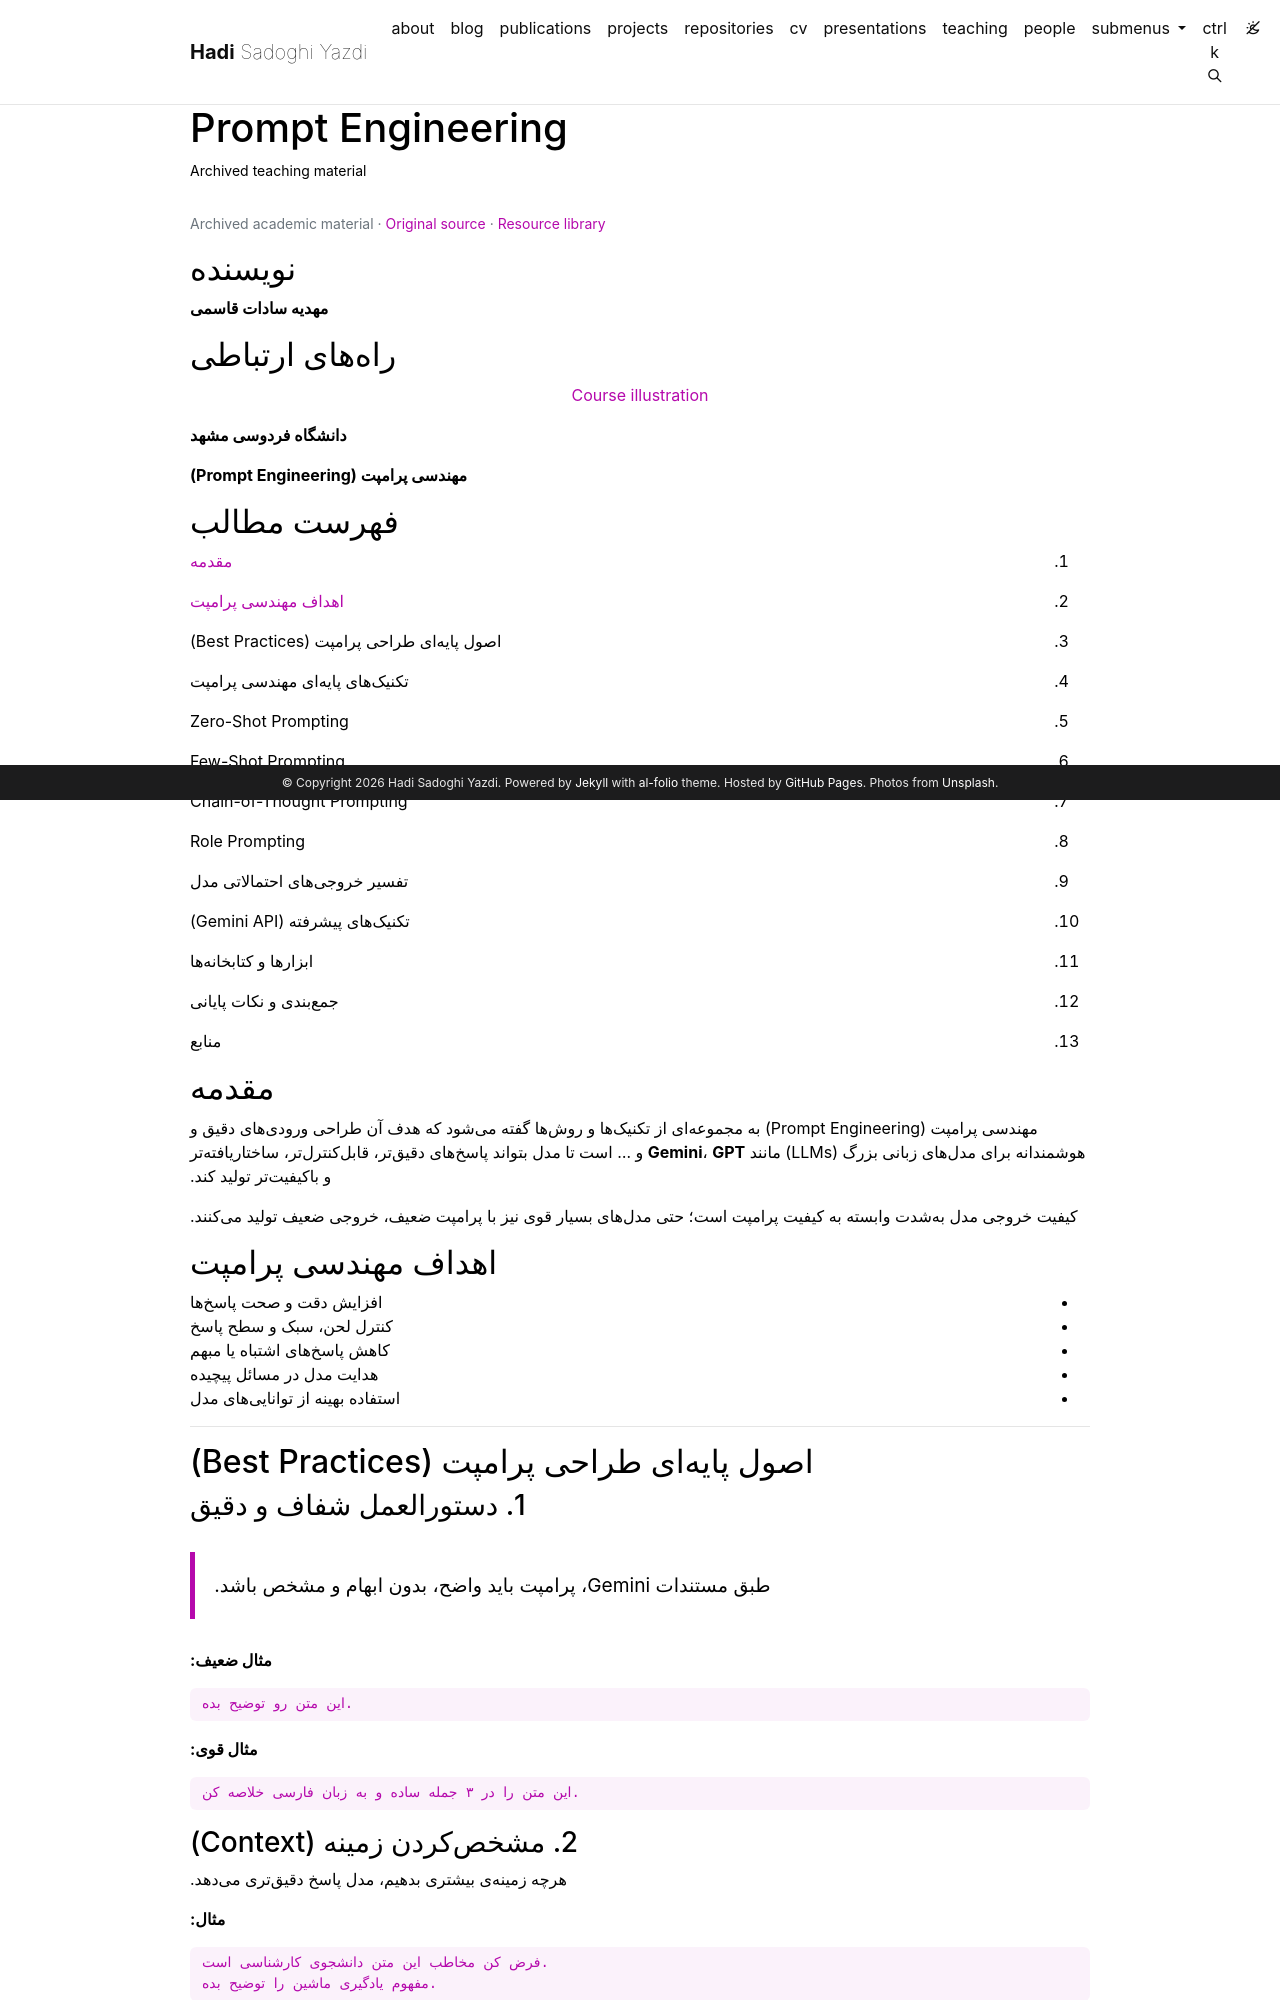

repository: h-sadoghi/h-sadoghi.github.io · page: resources/teaching-patterneffort-prompt-engineering/index.html · generator: jekyll

---
layout: legacy_page
title: Prompt Engineering
permalink: /resources/teaching-patterneffort-prompt-engineering/
description: Archived teaching material
nav: false
math: false
mermaid:
  enabled: false
  zoomable: false
legacy_source: https://hadisadoghiyazdi1971.github.io/teaching/studenteffort/patterneffort/prompt_engineering/
legacy_group: Pattern recognition and machine learning
legacy_dir: rtl
lang: fa
---

{% raw %}

## نویسنده

<strong>مهدیه سادات قاسمی</strong>

## راههای ارتباطی

<p align="center">
  <a href="https://github.com/mahdiehgh79"  target="_blank">
    Course illustration
  </a>
</p>

<a href="https://www.um.ac.ir/" target="_blank">
<strong>دانشگاه فردوسی مشهد</strong>
</a>

**مهندسی پرامپت (Prompt Engineering)**

## فهرست مطالب

1. [مقدمه](#مقدمه)

2. [اهداف مهندسی پرامپت](#اهداف-مهندسی-پرامپت)

3. اصول پایهای طراحی پرامپت (Best Practices)

4. تکنیکهای پایهای مهندسی پرامپت

5. Zero-Shot Prompting

6. Few-Shot Prompting

7. Chain-of-Thought Prompting

8. Role Prompting

9. تفسیر خروجیهای احتمالاتی مدل

10. تکنیکهای پیشرفته (Gemini API)

11. ابزارها و کتابخانهها

12. جمعبندی و نکات پایانی

13. منابع

## مقدمه

مهندسی پرامپت (Prompt Engineering) به مجموعهای از تکنیکها و روشها گفته میشود که هدف آن طراحی ورودیهای دقیق و هوشمندانه برای مدلهای زبانی بزرگ (LLMs) مانند **Gemini**، **GPT** و … است تا مدل بتواند پاسخهای دقیقتر، قابلکنترلتر، ساختاریافتهتر و باکیفیتتر تولید کند.

کیفیت خروجی مدل بهشدت وابسته به کیفیت پرامپت است؛ حتی مدلهای بسیار قوی نیز با پرامپت ضعیف، خروجی ضعیف تولید میکنند.

## اهداف مهندسی پرامپت

- افزایش دقت و صحت پاسخها
- کنترل لحن، سبک و سطح پاسخ
- کاهش پاسخهای اشتباه یا مبهم
- هدایت مدل در مسائل پیچیده
- استفاده بهینه از تواناییهای مدل

---

## اصول پایهای طراحی پرامپت (Best Practices)

### 1. دستورالعمل شفاف و دقیق

> طبق مستندات Gemini، پرامپت باید واضح، بدون ابهام و مشخص باشد.

**مثال ضعیف:**

```
این متن رو توضیح بده.
```

**مثال قوی:**

```
این متن را در ۳ جمله ساده و به زبان فارسی خلاصه کن.
```

### 2. مشخصکردن زمینه (Context)

هرچه زمینهی بیشتری بدهیم، مدل پاسخ دقیقتری میدهد.

**مثال:**

```
فرض کن مخاطب این متن دانشجوی کارشناسی است.
مفهوم یادگیری ماشین را توضیح بده.
```

### 3. تعیین محدودیتها (Constraints)

میتوان محدودیتهایی مثل:

- طول پاسخ
- زبان
- سطح تخصص
- فرمت خروجی

**مثال:**

```
پاسخ را در حداکثر ۵ bullet point بنویس.
```
